Image classification data set "grape_data" (zs1314/Smart-grape-platform on GitHub). Class labels (11): Auxerrois grape, Cabernet Franc grape, Cabernet Sauvignon grape, Chardonnay grape, Merlot grape, Muller Thurgau grape, Pinot Noir grape, Riesling grape, Sauvignon Blanc grape, Syrah grape, Tempranillo grape.

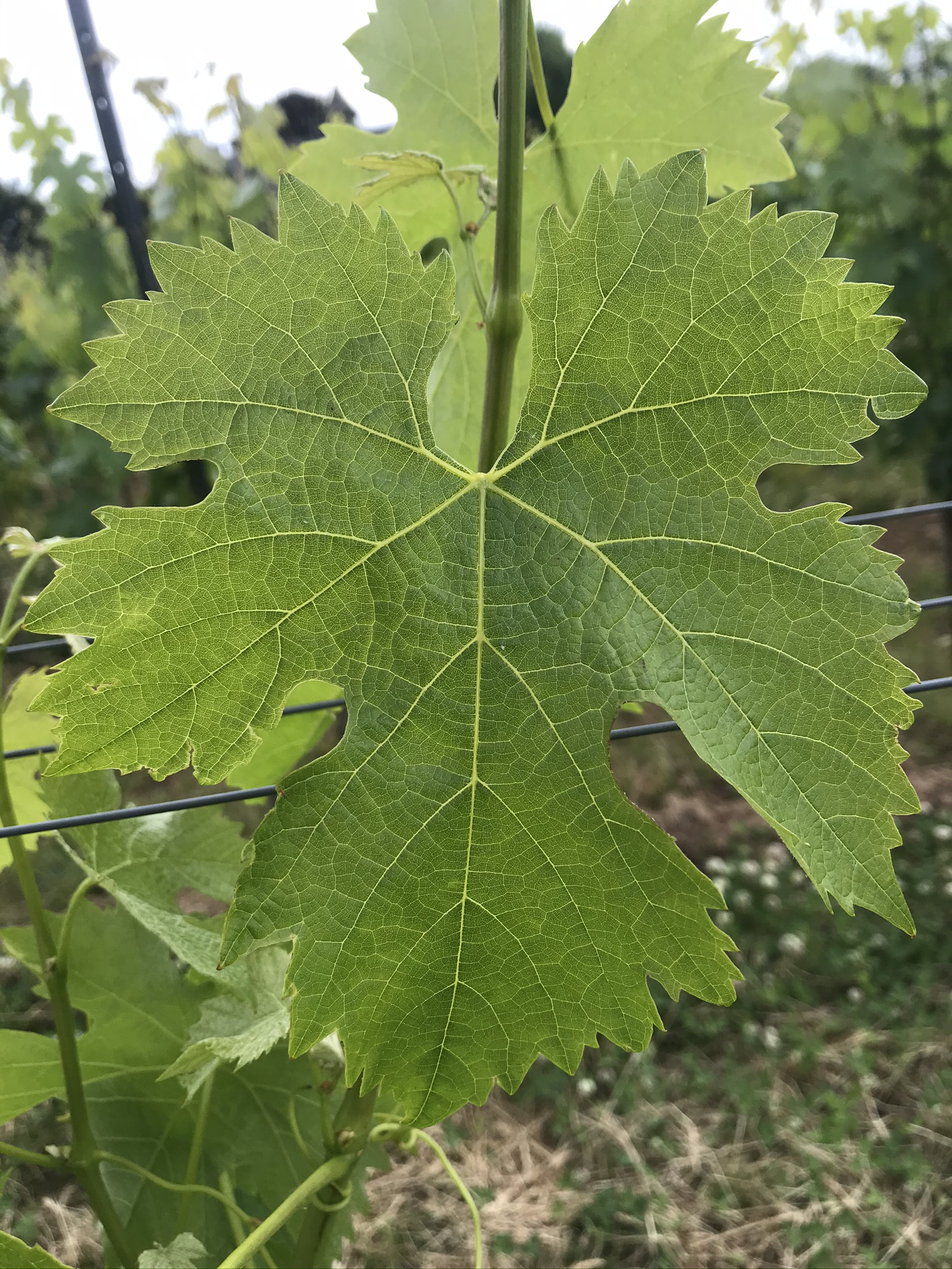
Label: Merlot grape

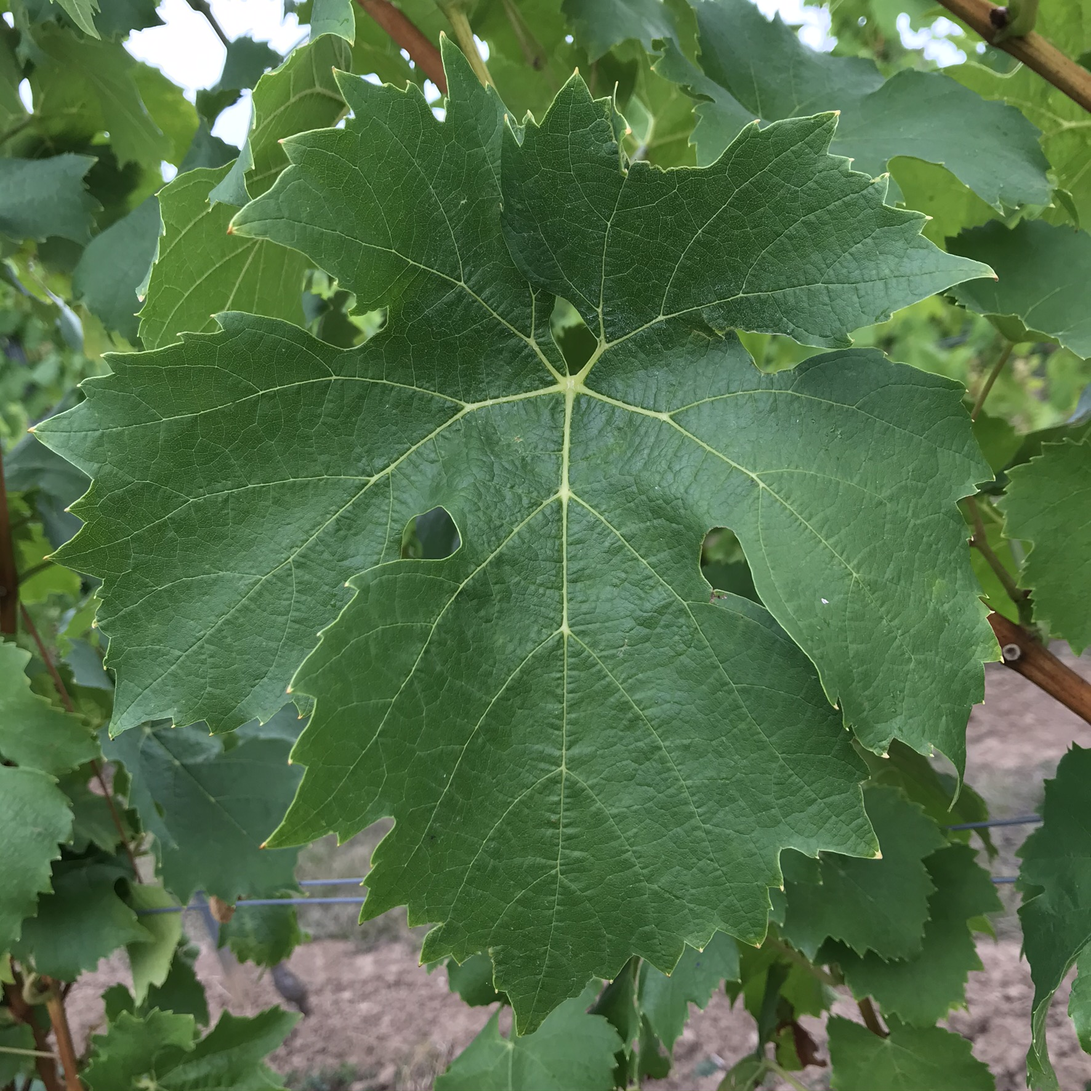
Label: Muller Thurgau grape

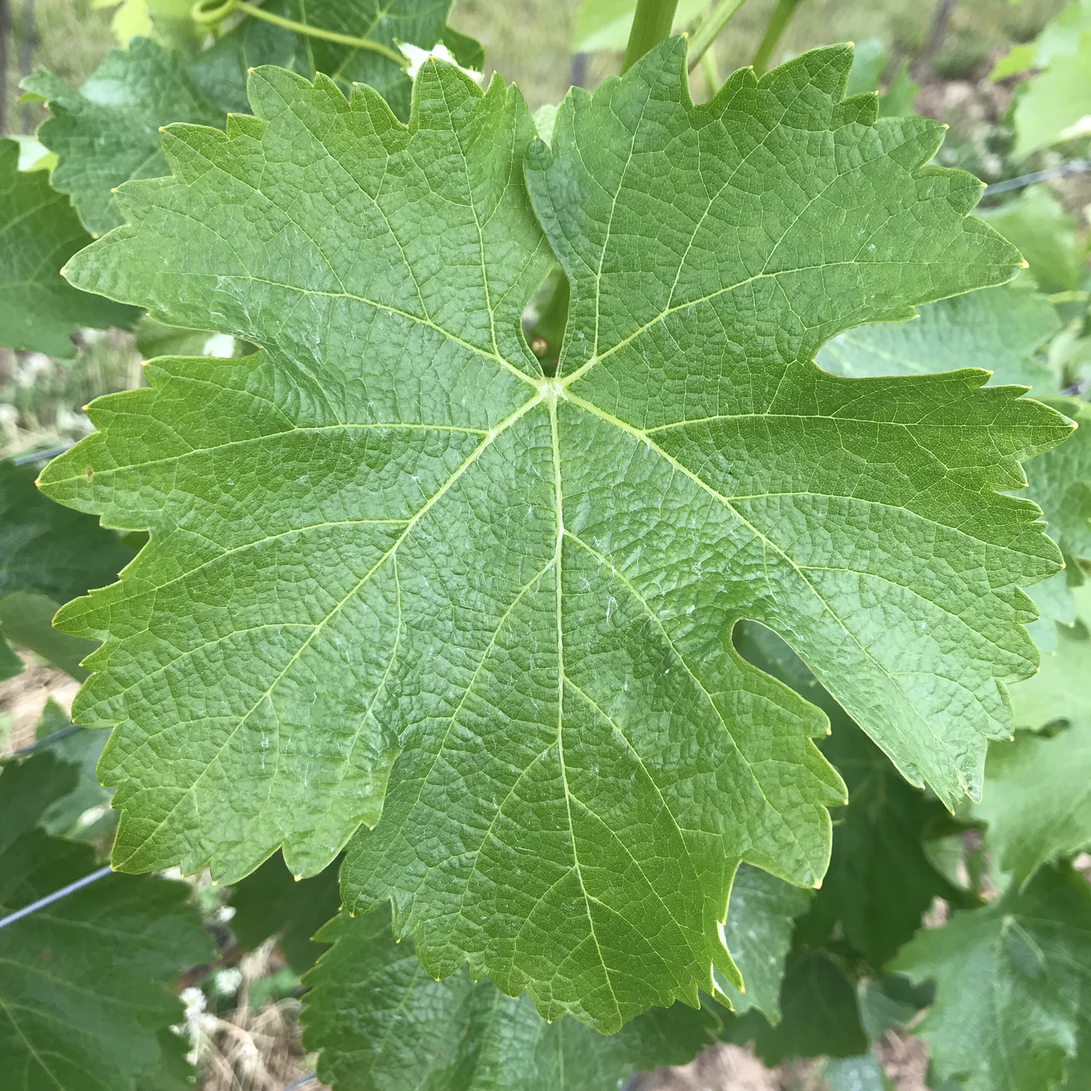
Label: Sauvignon Blanc grape

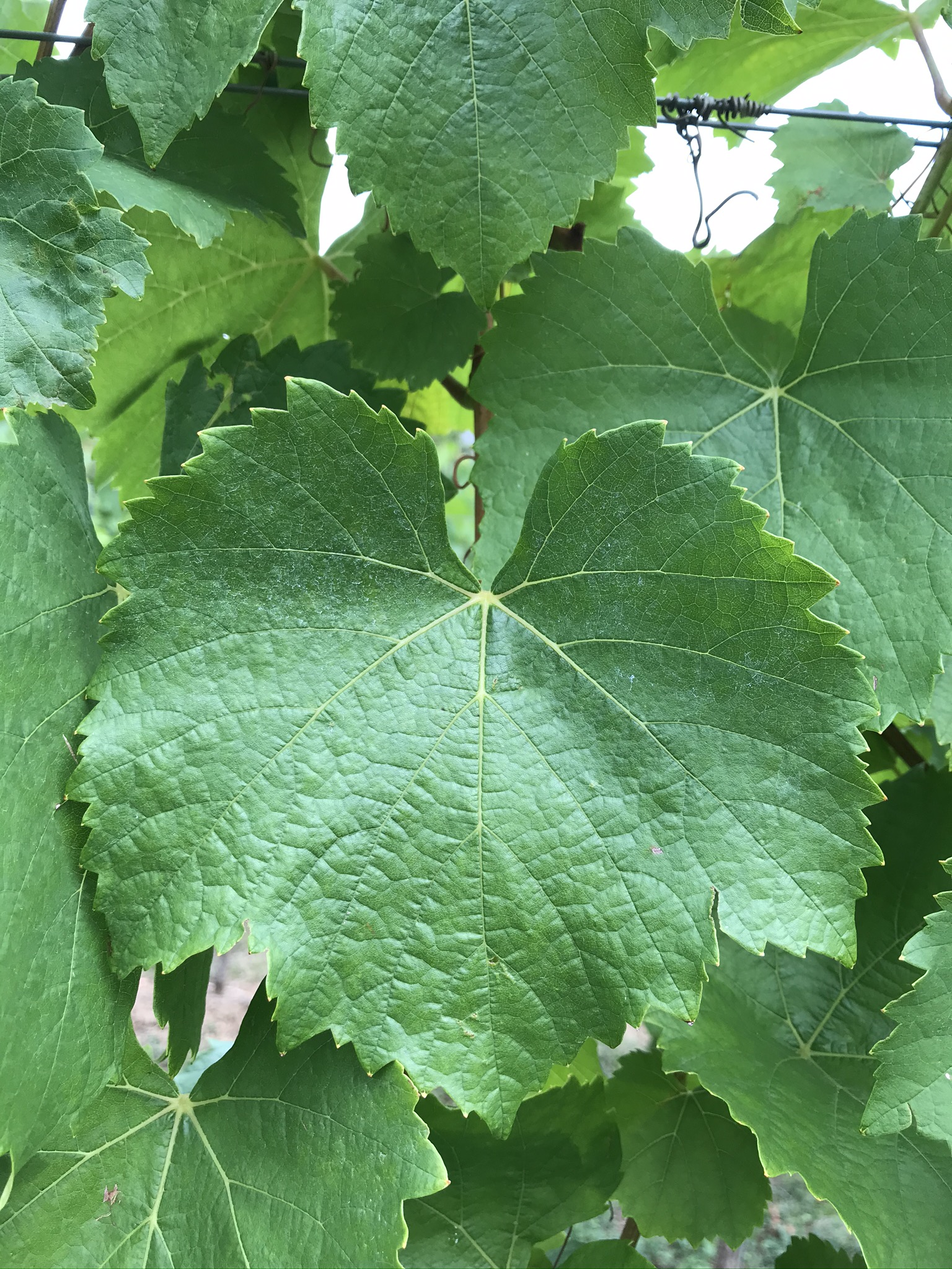
Label: Auxerrois grape

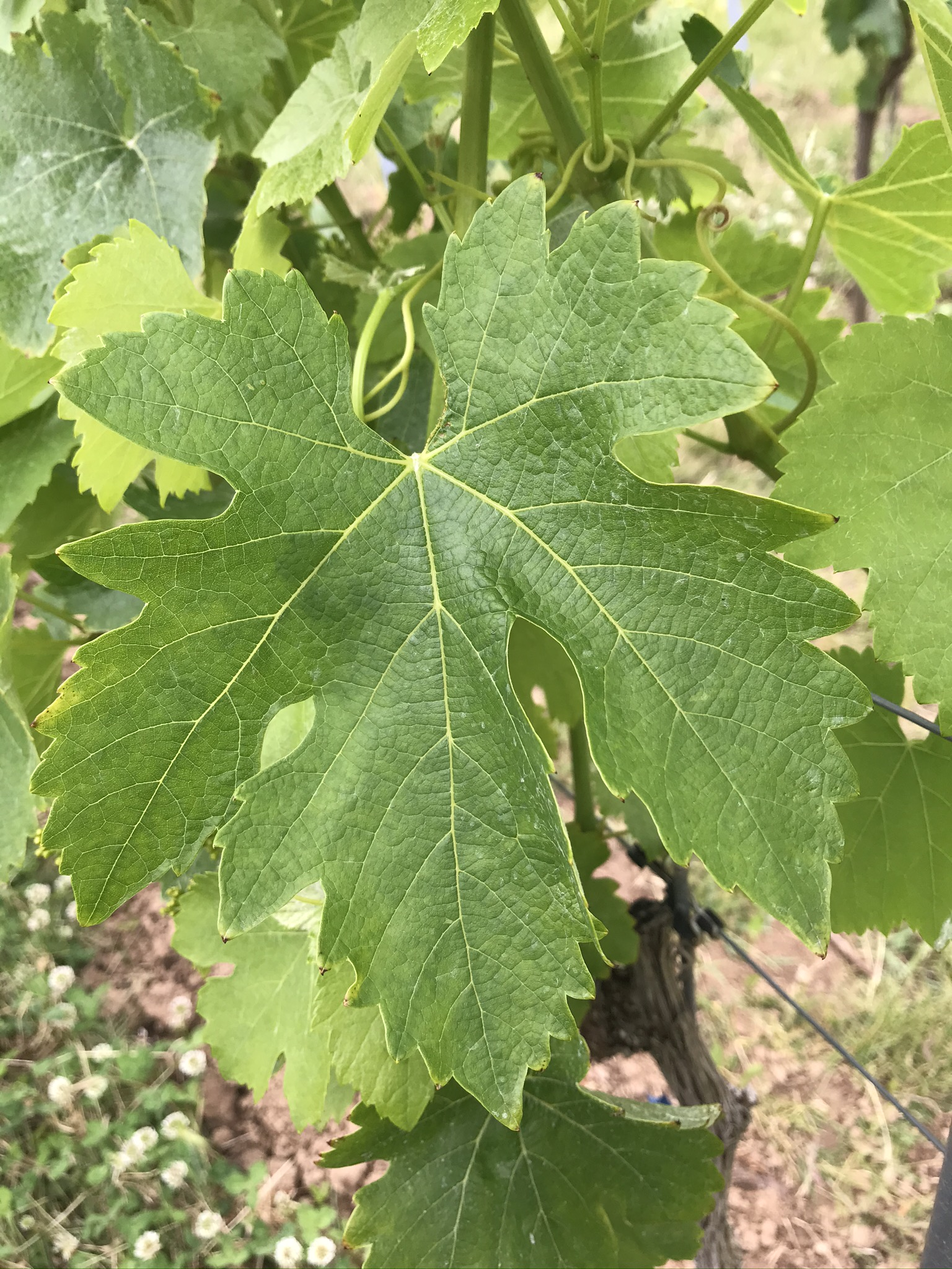
Label: Syrah grape

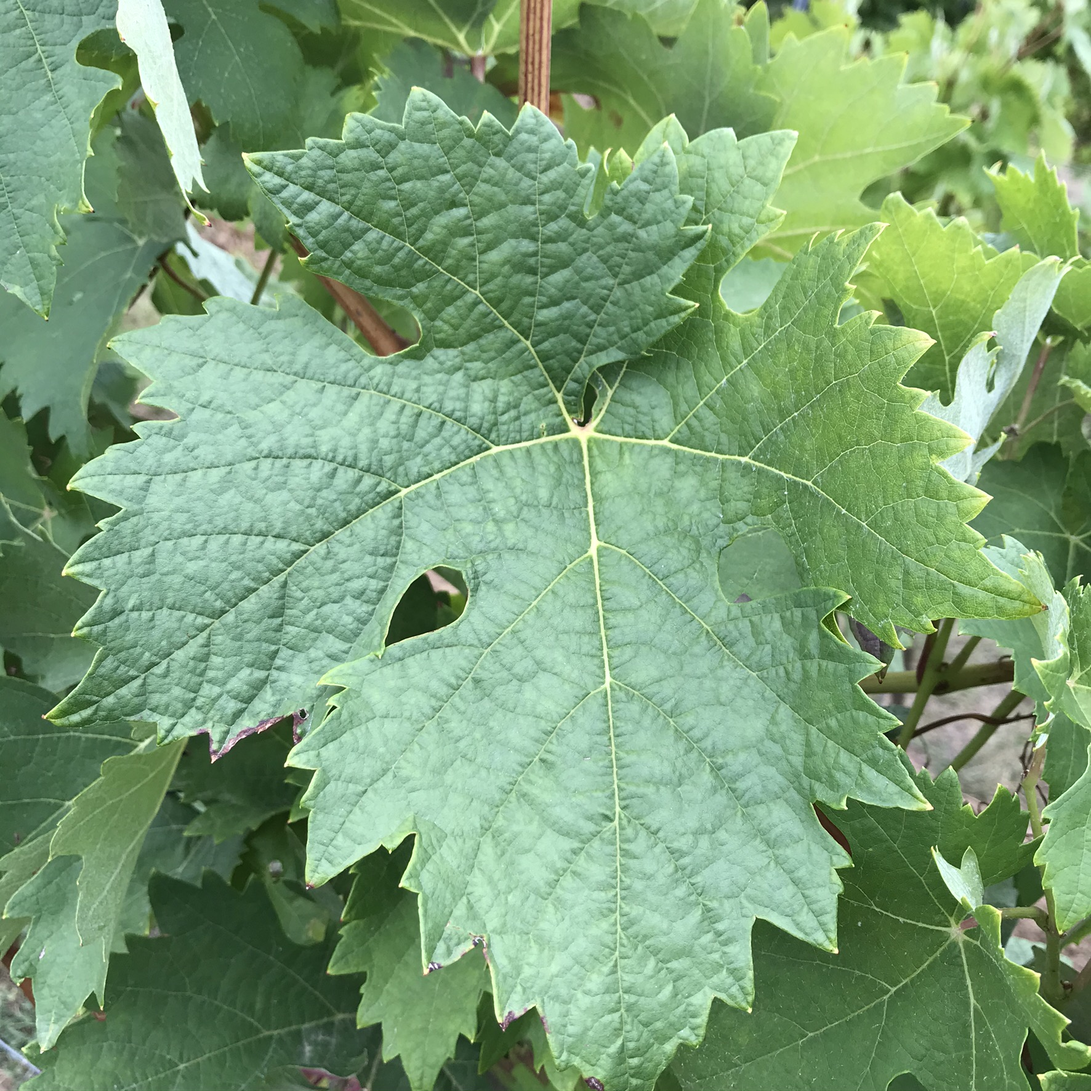
Label: Tempranillo grape
